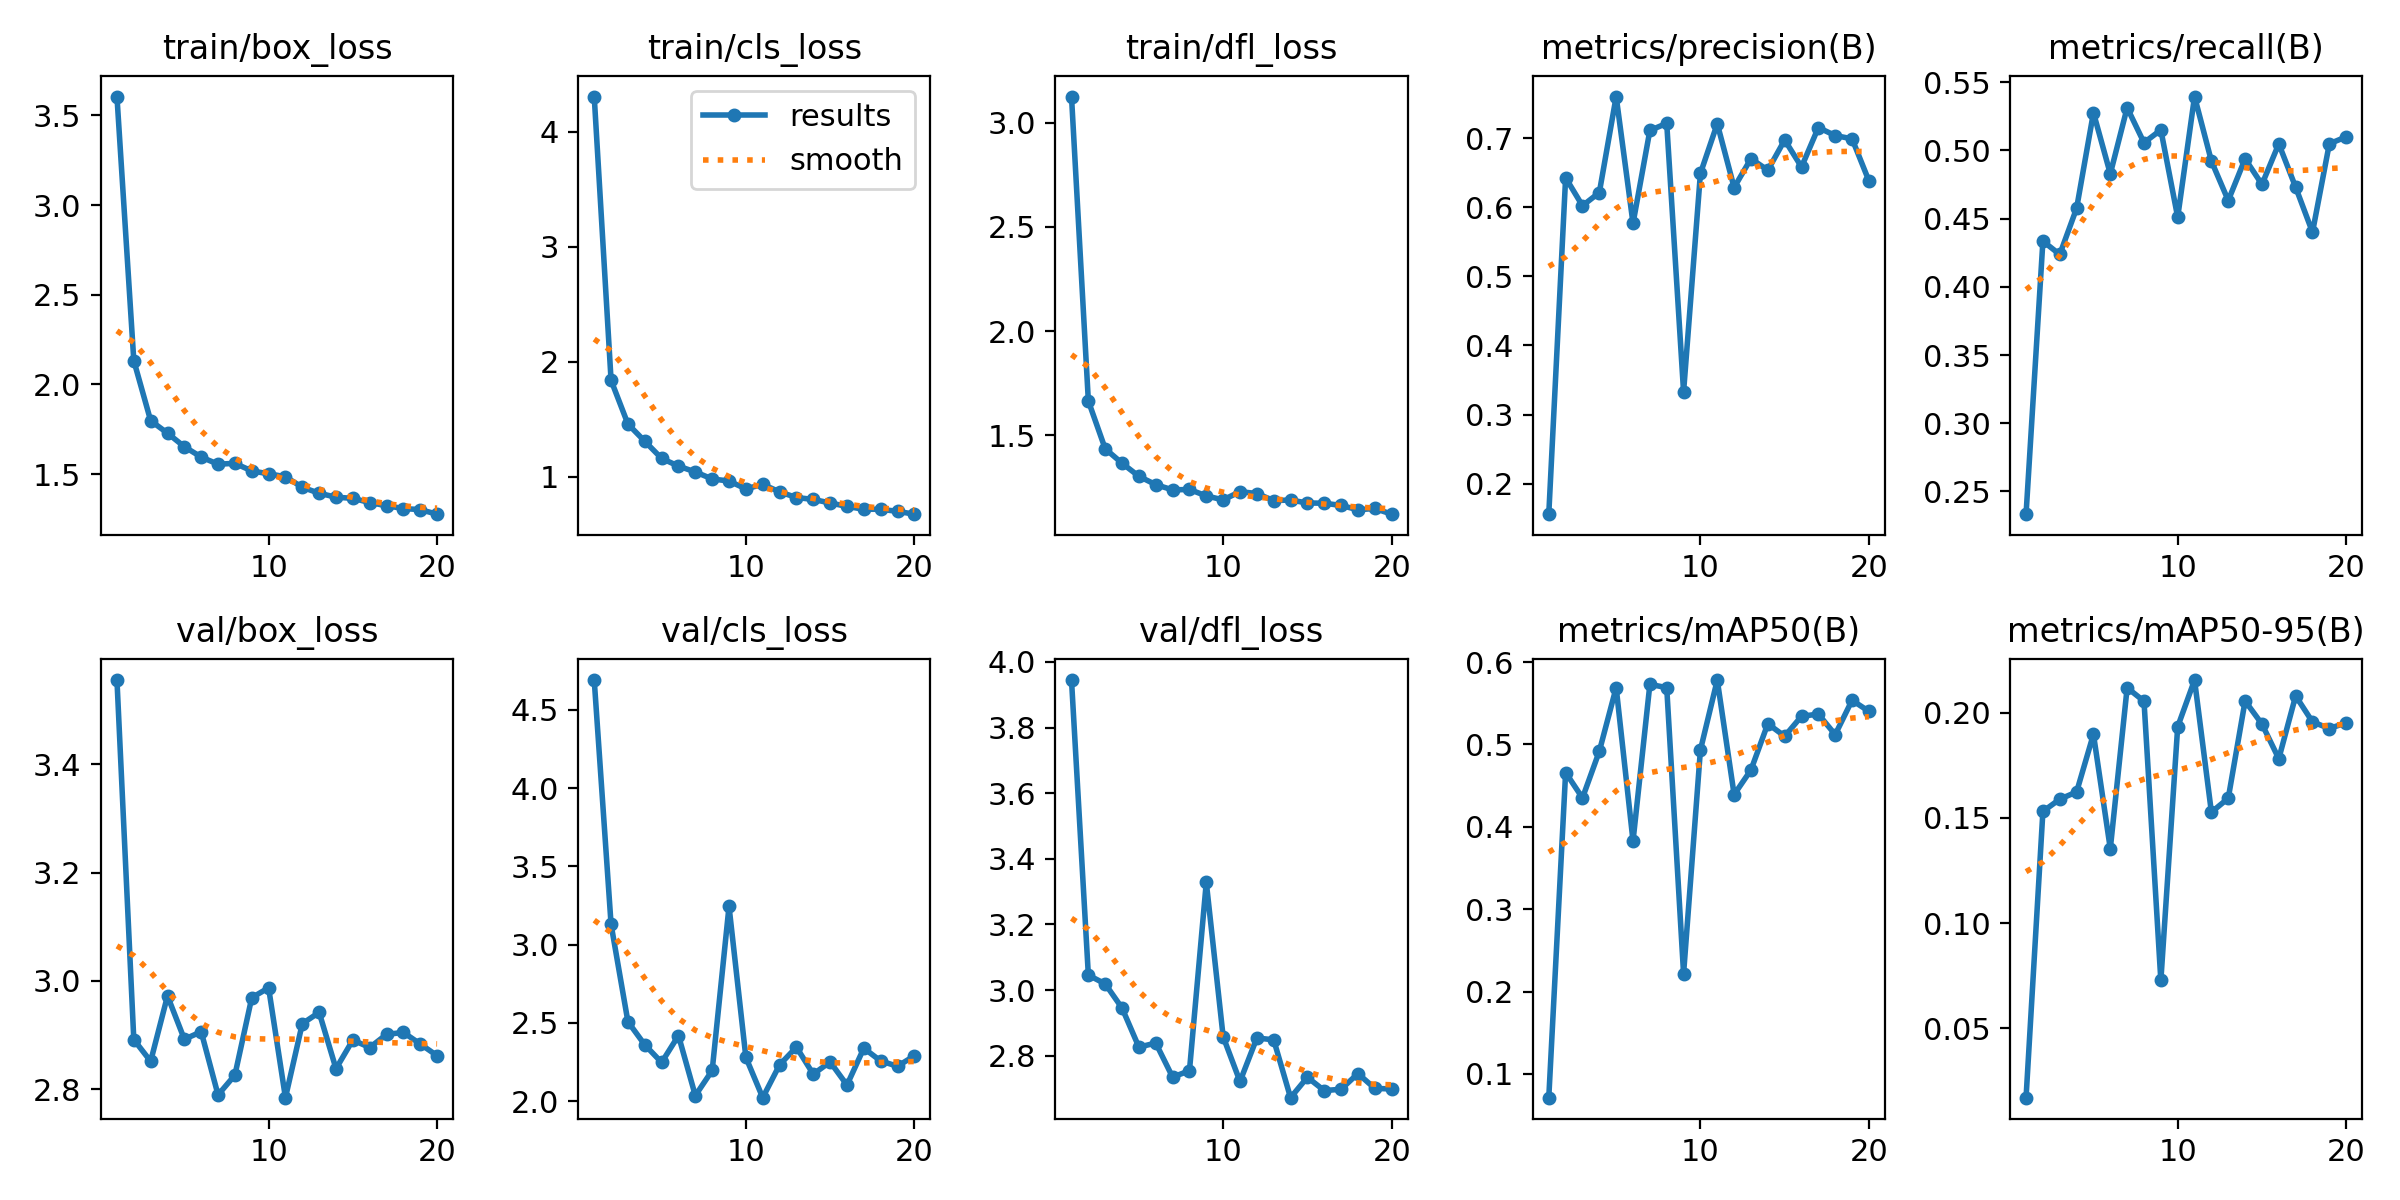

The file beside this chart, header and first rows:
epoch, train/box_loss, train/cls_loss, train/dfl_loss, metrics/precision(B), metrics/recall(B), metrics/mAP50(B), metrics/mAP50-95(B), val/box_loss, val/cls_loss, val/dfl_loss, lr/pg0, lr/pg1, lr/pg2
1, 3.605, 4.307, 3.126, 0.1558, 0.2333, 0.07119, 0.01699, 3.556, 4.689, 3.945, 0.0006624, 0.0006624, 0.0006624
2, 2.133, 1.84, 1.665, 0.6427, 0.4335, 0.4659, 0.1531, 2.892, 3.129, 3.046, 0.001263, 0.001263, 0.001263
3, 1.798, 1.46, 1.435, 0.6022, 0.4237, 0.435, 0.1589, 2.852, 2.508, 3.019, 0.001798, 0.001798, 0.001798
4, 1.728, 1.31, 1.366, 0.6213, 0.4576, 0.4917, 0.1623, 2.972, 2.361, 2.945, 0.001703, 0.001703, 0.001703
5, 1.653, 1.161, 1.303, 0.7602, 0.5277, 0.569, 0.1898, 2.892, 2.248, 2.826, 0.001604, 0.001604, 0.001604
6, 1.595, 1.094, 1.263, 0.5767, 0.4829, 0.3827, 0.1354, 2.906, 2.42, 2.839, 0.001505, 0.001505, 0.001505
7, 1.555, 1.044, 1.238, 0.7111, 0.5314, 0.5729, 0.2119, 2.79, 2.036, 2.735, 0.001406, 0.001406, 0.001406
8, 1.56, 0.9823, 1.24, 0.7215, 0.5057, 0.5689, 0.2055, 2.826, 2.196, 2.754, 0.001307, 0.001307, 0.001307
9, 1.518, 0.9645, 1.209, 0.3328, 0.5151, 0.2217, 0.07271, 2.969, 3.244, 3.328, 0.001208, 0.001208, 0.001208
10, 1.501, 0.896, 1.19, 0.649, 0.4511, 0.4932, 0.1934, 2.987, 2.28, 2.858, 0.001109, 0.001109, 0.001109
11, 1.485, 0.936, 1.229, 0.7209, 0.5396, 0.5781, 0.2156, 2.784, 2.023, 2.722, 0.00101, 0.00101, 0.00101
12, 1.426, 0.87, 1.22, 0.6285, 0.4923, 0.4391, 0.1527, 2.921, 2.232, 2.854, 0.000911, 0.000911, 0.000911
13, 1.393, 0.8212, 1.187, 0.6704, 0.4633, 0.469, 0.1594, 2.942, 2.345, 2.849, 0.000812, 0.000812, 0.000812
14, 1.371, 0.8044, 1.189, 0.6536, 0.4939, 0.5251, 0.2056, 2.838, 2.173, 2.672, 0.000713, 0.000713, 0.000713
15, 1.365, 0.7739, 1.175, 0.6974, 0.4751, 0.5099, 0.1947, 2.891, 2.251, 2.734, 0.000614, 0.000614, 0.000614
16, 1.341, 0.7437, 1.174, 0.6583, 0.5049, 0.5342, 0.1782, 2.877, 2.103, 2.694, 0.000515, 0.000515, 0.000515
17, 1.323, 0.719, 1.163, 0.7154, 0.4731, 0.5368, 0.2081, 2.901, 2.339, 2.698, 0.000416, 0.000416, 0.000416
18, 1.308, 0.7191, 1.142, 0.7037, 0.44, 0.5119, 0.1957, 2.905, 2.257, 2.746, 0.000317, 0.000317, 0.000317
19, 1.302, 0.7006, 1.148, 0.6991, 0.5049, 0.5537, 0.1925, 2.884, 2.224, 2.7, 0.000218, 0.000218, 0.000218
20, 1.276, 0.6764, 1.121, 0.6382, 0.51, 0.5401, 0.1952, 2.862, 2.29, 2.699, 0.000119, 0.000119, 0.000119
